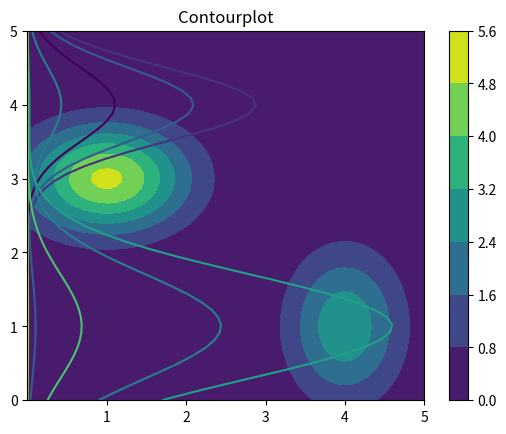

Write Python code to recreate this figure. (Note: this script raises an exception after producing the figure.)
#By Kay Towner

import math
import numpy as np
import scipy as py
import matplotlib.pyplot as plt
from scipy.optimize import minimize

#2.) Gradient Descent:

def func(x, y):
    """Function for the equation in HW question 2. parts a and b."""
    return (5*np.exp(-(x-1)**2-(2*(y-3)**2))) + (3*np.exp(-2*(x-4)**2-(y-1)**2))

#C/ a:
def deriv_func_x(x_1=None, x_2=None):
    """Function of the derivative of the first function 'func'."""
    return ( func(x_1) - func(x_1) ) / ( (x_2) - (x_1) )

def deriv_func_y(x_1=None, x_2=None):
    """Function of the derivative of the first function 'func'."""
    return ( func(y_2) - func(y_1) ) / ( (y_2) - (y_1) )

#C/ b: Make my own grad-descent function:
def gradient(x, y, intitialguess=None, gamma=None, f_prime=None):
    """Function that returns the gradient of derivative of f.
    input: gamma
    output: maximum at (+) gamma*f prime"""   
    return x + gamma*(f_prime) 


if __name__=="__main__":
#values:
    x_1 = 0
    x_2 = 5
    y_1 = 0
    y_2 = 5

    x=1
    y=3

#a) Graphing the plot:
    xdomain = np.linspace(0, 5)
    ydomain = np.linspace(0, 5)
    x, y = np.meshgrid(xdomain, ydomain)
    z = (5*np.exp(-(x-1)**2-(2*(y-3)**2))) + (3*np.exp(-2*(x-4)**2-(y-1)**2))

    fig,ax=plt.subplots(1, 1)
    cp = ax.contourf(x, y, z)
    plt.contour(z, x, y)
    plt.colorbar(cp)
    plt.title('Contourplot')
    plt.show()
    plt.savefig('Contourplot.jpeg')
    
#b) scipy minimizing using the powell method:
    x0 = np.array([0, 1, 2, 3, 4, 5])
    fmin = py.optimize.minimize(func, x0, method='powell',
               options={'xatol': 1e-8, 'disp': True})
    print('The mimimization is:', fmin)

#C/ a:
    grad_for_part_a = gradient(deriv_func(x, y))
    print('The max of deriv_func is:', grad_for_part_a)
#C/ b: 
    grad_for_b = gradient(x, y, initialguess=3, gamma=4, f_prime=deriv_func(x_1, x_2, y_1, y_2))
    print('The max of deriv_func is:', grad_for_b)

#I got tripped up when it came to the py optimize method. I couldn't seem to
    #get it to work with the y veriable. The second trouble I had was with the
    #x and y veriables but how to "merge" the two functions.


#the "true derviative" of func():
#(5*np.exp(x**2+2*x+12*y-2*y**2-17)) + (3*np.exp(-2*x**2+16*x+2*y-33))







